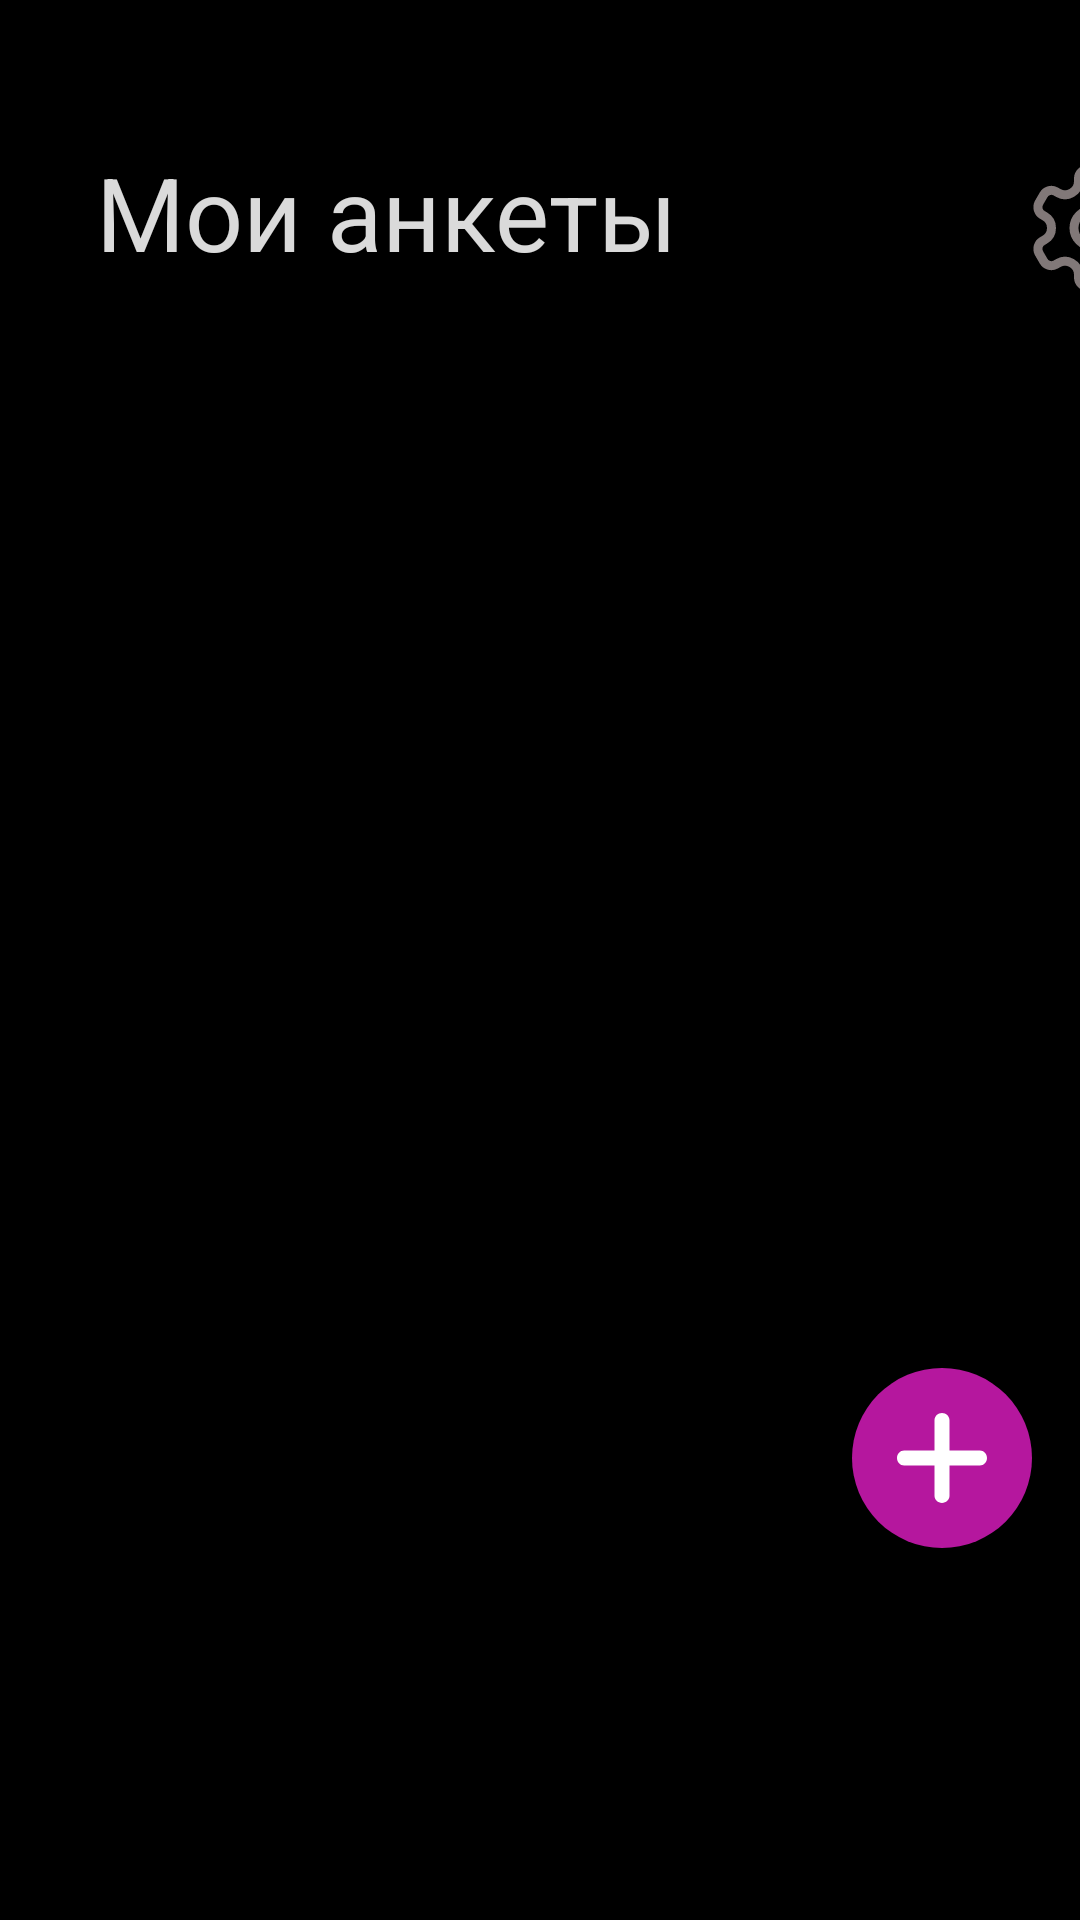

The Android layout XML behind this screen, and the referenced resources:
<!-- AndroidManifest.xml: application theme Theme.Gifty -->
<!-- res/layout/fragment_home.xml -->
<androidx.constraintlayout.widget.ConstraintLayout
    xmlns:android="http://schemas.android.com/apk/res/android"
    xmlns:app="http://schemas.android.com/apk/res-auto"
    xmlns:tools="http://schemas.android.com/tools"
    android:layout_width="match_parent"
    android:layout_height="match_parent"
    android:background="@color/black"
    tools:context=".Activities.HomeFragment">

    <TextView
        android:id="@+id/my_forms_text"
        android:layout_width="wrap_content"
        android:layout_height="wrap_content"
        android:layout_marginStart="32dp"
        android:layout_marginTop="48dp"
        android:text="Мои анкеты"
        android:textColor="#DAFFFFFF"
        android:textSize="34sp"
        android:textStyle="normal"
        app:layout_constraintStart_toStartOf="parent"
        app:layout_constraintTop_toTopOf="parent" />

    <androidx.recyclerview.widget.RecyclerView
        android:id="@+id/recycler_view"
        android:layout_width="match_parent"
        android:layout_height="match_parent"
        android:layout_marginTop="100dp"
        android:layout_marginBottom="100dp"
        android:clipToPadding="false"
        android:scrollbars="vertical"

        app:layout_constraintEnd_toEndOf="parent"
        app:layout_constraintStart_toStartOf="parent"
        app:layout_constraintTop_toBottomOf="@id/my_forms_text" />

    <ImageView
        android:id="@+id/settings"
        android:layout_width="48dp"
        android:layout_height="48dp"
        android:layout_marginStart="340dp"
        android:layout_marginTop="52dp"
        android:src="@drawable/settings"
        app:layout_constraintStart_toStartOf="parent"
        app:layout_constraintTop_toTopOf="parent" />

    <androidx.constraintlayout.widget.ConstraintLayout
        android:id="@+id/addNewForm"
        android:layout_width="60dp"
        android:layout_height="60dp"
        android:layout_marginEnd="16dp"
        android:layout_marginBottom="124dp"
        android:background="@drawable/designbuttons2"
        app:layout_constraintBottom_toBottomOf="parent"
        app:layout_constraintEnd_toEndOf="parent">

        <ImageView
            android:layout_width="40dp"
            android:layout_height="40dp"
            android:layout_marginStart="4dp"
            android:layout_marginTop="4dp"
            android:layout_marginEnd="4dp"
            android:layout_marginBottom="4dp"
            android:gravity="center"
            android:src="@drawable/plus"
            app:layout_constraintBottom_toBottomOf="parent"
            app:layout_constraintEnd_toEndOf="parent"
            app:layout_constraintStart_toStartOf="parent"
            app:layout_constraintTop_toTopOf="parent" />

    </androidx.constraintlayout.widget.ConstraintLayout>


</androidx.constraintlayout.widget.ConstraintLayout>
<!-- resources referenced by this layout -->
<resources>
  <color name="black">#FF000000</color>
  <!-- drawable designbuttons2 (drawable) -->
  <?xml version="1.0" encoding="utf-8"?>
  <inset xmlns:android="http://schemas.android.com/apk/res/android">
      <ripple android:color="?attr/colorControlHighlight">
          <item>
              <shape android:shape="oval"
                  android:tint="@color/pink">
                  <corners android:radius="40dp"/>
              </shape>
          </item>
      </ripple>
  </inset>
  <!-- drawable plus (drawable) -->
  <vector xmlns:android="http://schemas.android.com/apk/res/android" android:height="32dp" android:viewportHeight="512" android:viewportWidth="512" android:width="32dp">
        
      <path android:fillColor="#ffffff" android:pathData="M417.4,224H288V94.6c0,-16.9 -14.3,-30.6 -32,-30.6s-32,13.7 -32,30.6V224H94.6C77.7,224 64,238.3 64,256s13.7,32 30.6,32H224v129.4c0,16.9 14.3,30.6 32,30.6s32,-13.7 32,-30.6V288h129.4c16.9,0 30.6,-14.3 30.6,-32s-13.7,-32 -30.6,-32z"/>
      
  </vector>
  <!-- drawable settings (drawable) -->
  <vector xmlns:android="http://schemas.android.com/apk/res/android"
      android:width="32dp"
      android:height="32dp"
      android:viewportWidth="32"
      android:viewportHeight="32">
    <path
        android:pathData="M16,16m-4,0a4,4 0,1 1,8 0a4,4 0,1 1,-8 0"
        android:strokeLineJoin="round"
        android:strokeWidth="2"
        android:fillColor="#00000000"
        android:strokeColor="#817878"
        android:strokeLineCap="round"/>
    <path
        android:pathData="m27.758,10.366 l-1,-1.732a2,2 0,0 0,-2.732 -0.732l-0.526,0.304c-2,1.154 -4.5,-0.289 -4.5,-2.598V5a2,2 0,0 0,-2 -2h-2a2,2 0,0 0,-2 2v0.608c0,2.309 -2.5,3.753 -4.5,2.598l-0.526,-0.304a2,2 0,0 0,-2.732 0.732l-1,1.732a2,2 0,0 0,0.732 2.732l0.526,0.304c2,1.155 2,4.041 0,5.196l-0.526,0.304a2,2 0,0 0,-0.732 2.732l1,1.732a2,2 0,0 0,2.732 0.732l0.526,-0.304c2,-1.155 4.5,0.289 4.5,2.598V27a2,2 0,0 0,2 2h2a2,2 0,0 0,2 -2v-0.608c0,-2.309 2.5,-3.753 4.5,-2.598l0.526,0.304a2,2 0,0 0,2.732 -0.732l1,-1.732a2,2 0,0 0,-0.732 -2.732l-0.526,-0.304c-2,-1.155 -2,-4.041 0,-5.196l0.526,-0.304a1.999,1.999 0,0 0,0.732 -2.732z"
        android:strokeLineJoin="round"
        android:strokeWidth="2"
        android:fillColor="#00000000"
        android:strokeColor="#817878"
        android:strokeLineCap="round"/>
  </vector>
  <style name="Theme.Gifty" parent="Base.Theme.Gifty" />
  <color name="pink">#B5179E</color>
  <style name="Base.Theme.Gifty" parent="Theme.Material3.DayNight.NoActionBar">
          
          
      </style>
</resources>
